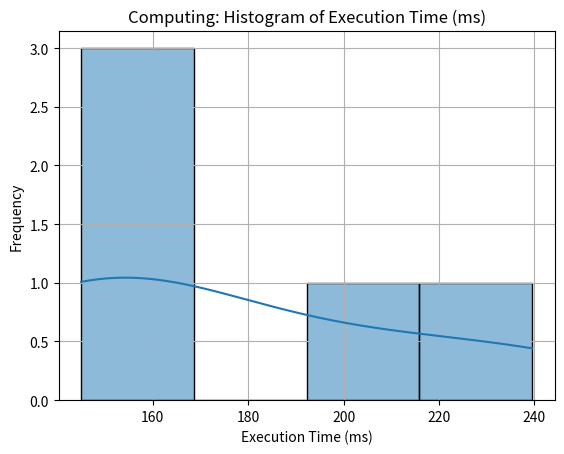
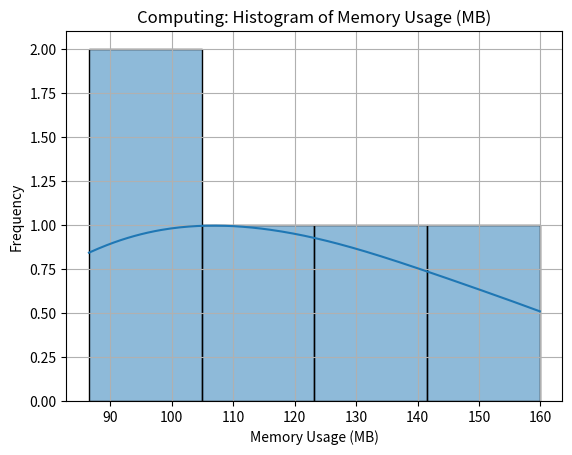
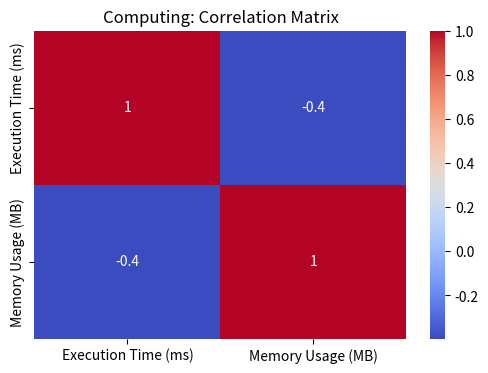
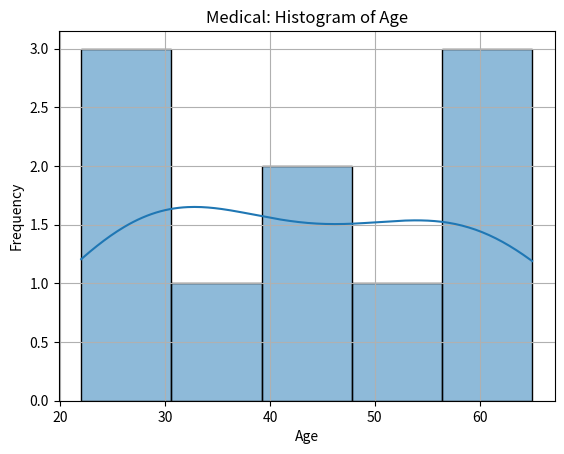
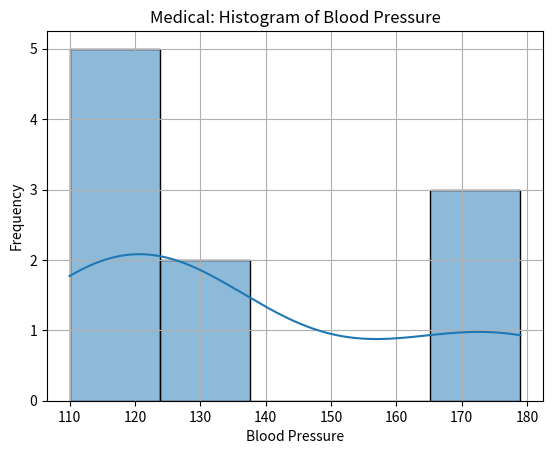
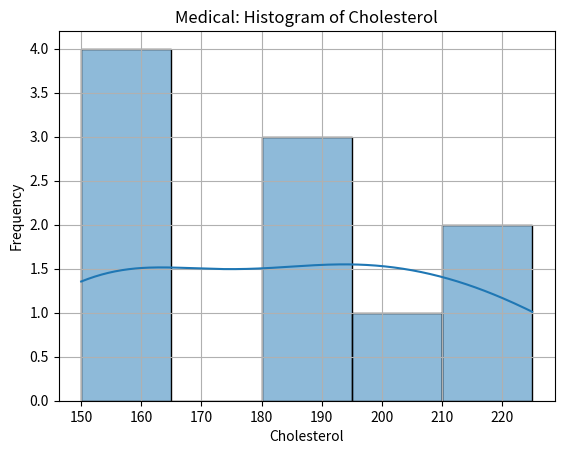
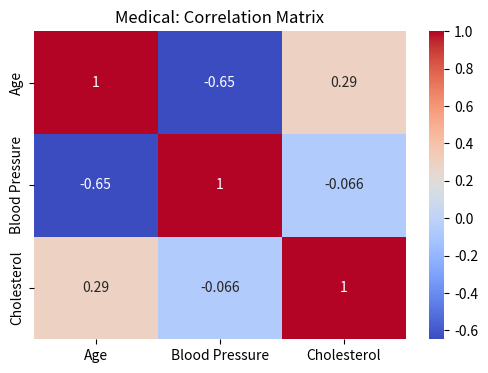
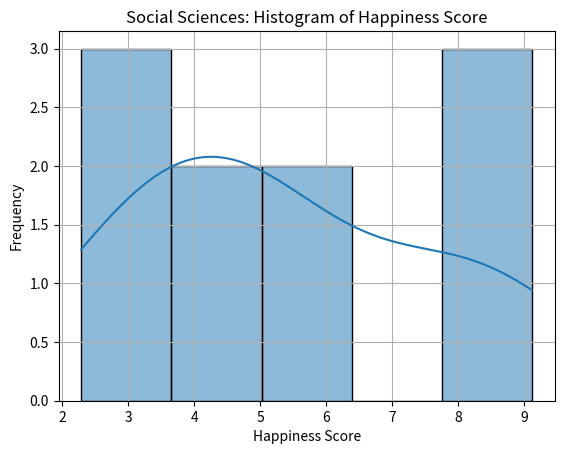
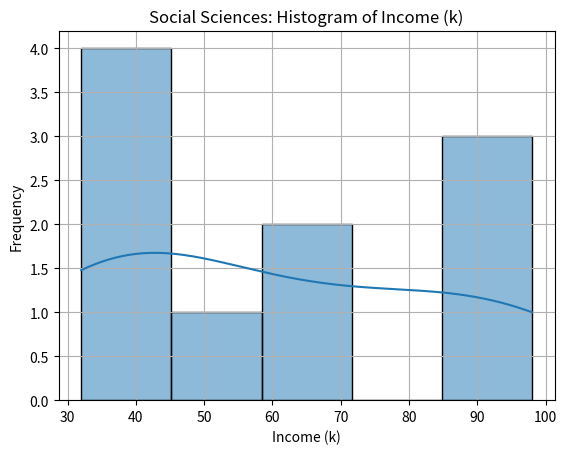
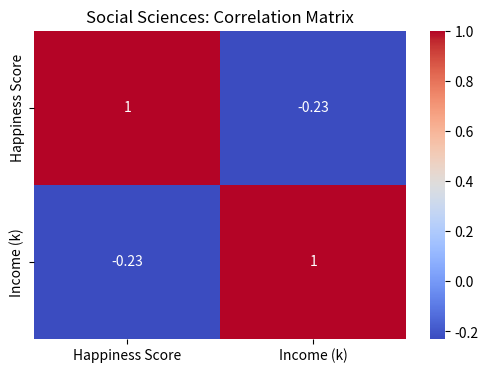

Generate these figures, in order, with matplotlib:
import pandas as pd
import numpy as np
import matplotlib.pyplot as plt
import seaborn as sns
from scipy import stats

# 1. Generate Sample Datasets from Different Domains
def generate_sample_data():
    # Computing Domain (e.g., algorithm performance)
    computing_data = pd.DataFrame({
        'Algorithm': ['A', 'B', 'C', 'D', 'E'],
        'Execution Time (ms)': np.random.normal(200, 50, 5),
        'Memory Usage (MB)': np.random.normal(120, 15, 5)
    })

    # Medical Domain (e.g., patient data)
    medical_data = pd.DataFrame({
        'Patient ID': range(1, 11),
        'Age': np.random.randint(20, 80, 10),
        'Blood Pressure': np.random.randint(110, 180, 10),
        'Cholesterol': np.random.randint(150, 250, 10)
    })

    # Social Science Domain (e.g., survey)
    social_data = pd.DataFrame({
        'Respondent ID': range(1, 11),
        'Happiness Score': np.random.uniform(1, 10, 10),
        'Income (k)': np.random.randint(20, 100, 10),
        'Education Level': np.random.choice(['High School', 'Bachelor', 'Master', 'PhD'], 10)
    })

    return computing_data, medical_data, social_data

# 2. Define Statistical Analysis Function
def perform_statistics(df, numeric_columns):
    stats_dict = {}
    for col in numeric_columns:
        mode_val = stats.mode(df[col], keepdims=True).mode[0]  # Fixed for SciPy >= 1.9
        stats_dict[col] = {
            'Mean': np.mean(df[col]),
            'Median': np.median(df[col]),
            'Mode': mode_val,
            'Standard Deviation': np.std(df[col]),
            'Variance': np.var(df[col]),
            'Min': np.min(df[col]),
            'Max': np.max(df[col]),
        }
    return pd.DataFrame(stats_dict)

# 3. Plotting Functions
def plot_histograms(df, numeric_columns, title):
    for col in numeric_columns:
        plt.figure()
        sns.histplot(df[col], kde=True)
        plt.title(f"{title}: Histogram of {col}")
        plt.xlabel(col)
        plt.ylabel('Frequency')
        plt.grid(True)
        plt.show()

def plot_correlation(df, numeric_columns, title):
    plt.figure(figsize=(6, 4))
    sns.heatmap(df[numeric_columns].corr(), annot=True, cmap='coolwarm')
    plt.title(f"{title}: Correlation Matrix")
    plt.show()

# 4. Main Program
def main():
    computing_data, medical_data, social_data = generate_sample_data()

    print("---------- Computing Domain ----------")
    comp_stats = perform_statistics(computing_data, ['Execution Time (ms)', 'Memory Usage (MB)'])
    print(comp_stats)
    plot_histograms(computing_data, ['Execution Time (ms)', 'Memory Usage (MB)'], "Computing")
    plot_correlation(computing_data, ['Execution Time (ms)', 'Memory Usage (MB)'], "Computing")

    print("\n---------- Medical Domain ----------")
    med_stats = perform_statistics(medical_data, ['Age', 'Blood Pressure', 'Cholesterol'])
    print(med_stats)
    plot_histograms(medical_data, ['Age', 'Blood Pressure', 'Cholesterol'], "Medical")
    plot_correlation(medical_data, ['Age', 'Blood Pressure', 'Cholesterol'], "Medical")

    print("\n---------- Social Sciences Domain ----------")
    social_numeric = ['Happiness Score', 'Income (k)']
    social_stats = perform_statistics(social_data, social_numeric)
    print(social_stats)
    plot_histograms(social_data, social_numeric, "Social Sciences")
    plot_correlation(social_data, social_numeric, "Social Sciences")

# ✅ Correct way to run the script
if __name__ == "__main__":
    main()
